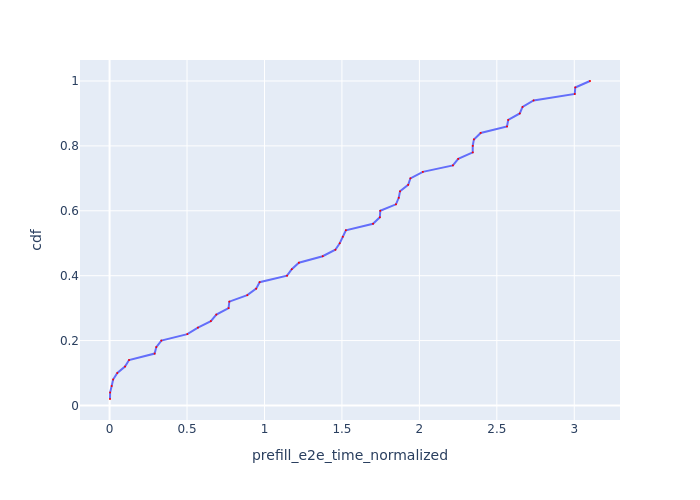

The file beside this chart, header and first rows:
Request Id, prefill_e2e_time_normalized, cdf
0_1, 0.002751, 0.02
0_2, 0.003386, 0.04
0_3, 0.01361, 0.06
0_4, 0.02291, 0.08
0_5, 0.04997, 0.1
0_6, 0.09972, 0.12
0_7, 0.1257, 0.14
0_8, 0.2909, 0.16
0_9, 0.3017, 0.18
0_10, 0.3343, 0.2
0_11, 0.5021, 0.22
0_12, 0.5704, 0.24
0_13, 0.6539, 0.26
0_14, 0.6892, 0.28
0_15, 0.7683, 0.3
0_16, 0.773, 0.32
0_18, 0.8891, 0.34
0_17, 0.9465, 0.36
0_19, 0.9687, 0.38
0_21, 1.146, 0.4
0_20, 1.176, 0.42
0_23, 1.222, 0.44
0_25, 1.376, 0.46
0_24, 1.458, 0.48
0_27, 1.486, 0.5
0_26, 1.506, 0.52
0_28, 1.526, 0.54
0_22, 1.701, 0.56
0_32, 1.745, 0.58
0_29, 1.747, 0.6
0_30, 1.849, 0.62
0_38, 1.867, 0.64
0_35, 1.875, 0.66
0_34, 1.927, 0.68
0_33, 1.942, 0.7
0_31, 2.022, 0.72
0_37, 2.216, 0.74
0_40, 2.251, 0.76
0_36, 2.344, 0.78
0_39, 2.344, 0.8
0_45, 2.352, 0.82
0_43, 2.396, 0.84
0_42, 2.566, 0.86
0_48, 2.574, 0.88
0_47, 2.648, 0.9
0_44, 2.666, 0.92
0_46, 2.737, 0.94
0_50, 3.003, 0.96
0_49, 3.006, 0.98
0_41, 3.102, 1.0
